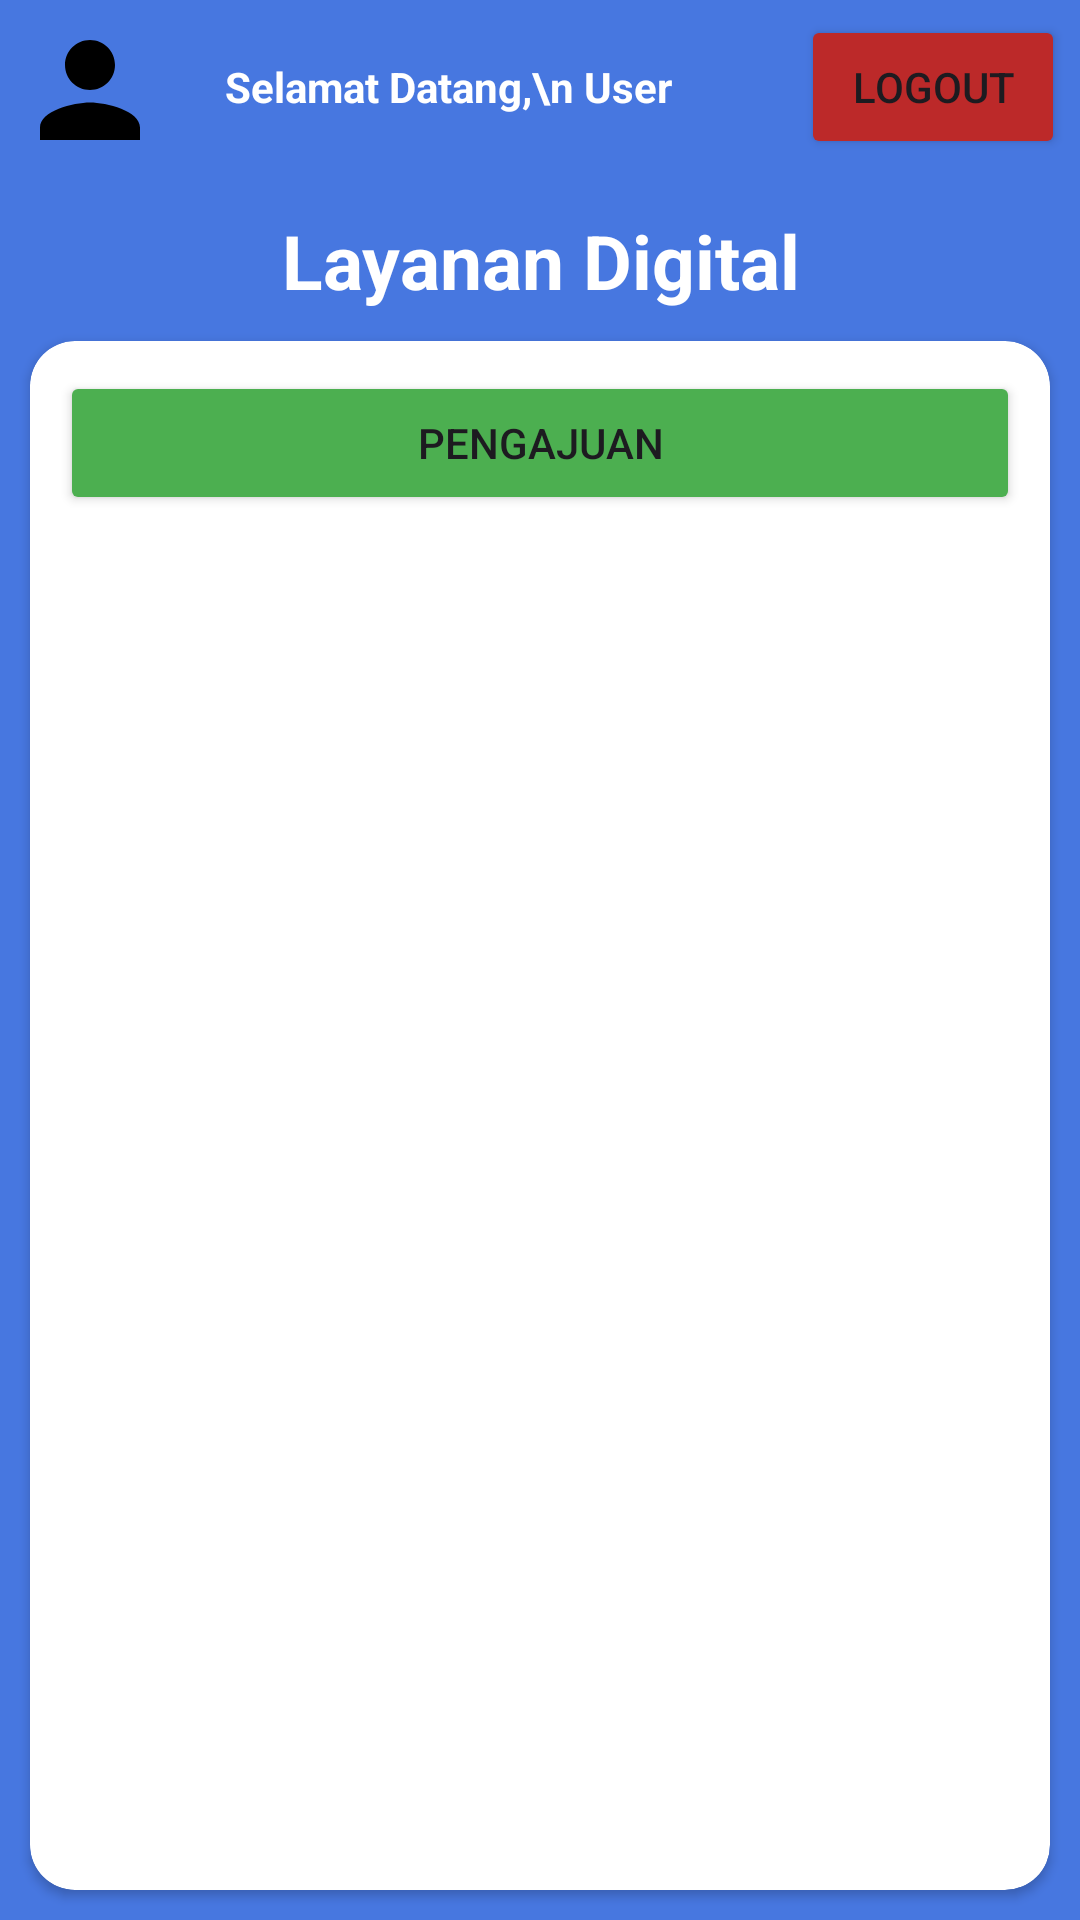

Write the Android layout XML for this screen, with the resource values it uses.
<!-- AndroidManifest.xml: application theme Theme.SamsatApp -->
<!-- res/layout/activity_admin.xml -->
<?xml version="1.0" encoding="utf-8"?>
<LinearLayout xmlns:android="http://schemas.android.com/apk/res/android"
    xmlns:app="http://schemas.android.com/apk/res-auto"
    xmlns:tools="http://schemas.android.com/tools"
    android:id="@+id/main"
    android:layout_width="match_parent"
    android:layout_height="match_parent"
    tools:context=".ui.AdminActivity"
    android:background="@color/blue"
    android:orientation="vertical">
    <LinearLayout
        android:layout_width="match_parent"
        android:layout_height="wrap_content"
        android:orientation="horizontal"
        app:layout_constraintEnd_toEndOf="parent"
        app:layout_constraintStart_toStartOf="parent"
        app:layout_constraintTop_toTopOf="parent"
        android:padding="5dp"
        >

        <ImageView
            android:layout_width="wrap_content"
            android:layout_height="wrap_content"
            android:background="@drawable/rounded"
            android:src="@drawable/ic_person" />

        <TextView
            android:layout_width="wrap_content"
            android:layout_height="wrap_content"
            android:text="Selamat Datang,\n User"
            android:textColor="@color/white"
            android:layout_weight="1"
            android:layout_marginHorizontal="20dp"
            android:textStyle="bold"/>

        <Button
            android:layout_width="wrap_content"
            android:layout_height="wrap_content"
            android:text="Logout"
            android:backgroundTint="@color/red"
            />
    </LinearLayout>
    <TextView
        android:layout_width="match_parent"
        android:layout_height="wrap_content"
        android:text="Layanan Digital"
        android:textColor="@color/white"
        android:layout_marginHorizontal="20dp"
        android:textStyle="bold"
        android:textAlignment="center"
        android:textSize="25sp"
        android:layout_marginTop="10dp"/>

    <androidx.cardview.widget.CardView
        android:layout_width="match_parent"
        android:layout_height="wrap_content"
        app:cardCornerRadius="15dp"
        android:layout_marginHorizontal="10dp"
        android:layout_marginTop="10dp"
        android:layout_weight="1"
        android:layout_marginBottom="10dp">
        <LinearLayout
            android:layout_width="match_parent"
            android:layout_height="wrap_content"
            android:orientation="vertical">
            <Button
                android:layout_width="match_parent"
                android:layout_height="wrap_content"
                android:text="Pengajuan"
                android:layout_marginHorizontal="10dp"
                android:layout_marginTop="10dp"
                android:backgroundTint="@color/green"/>
            <androidx.recyclerview.widget.RecyclerView
                android:id="@+id/rvPengajuan"
                android:layout_width="match_parent"
                android:layout_height="match_parent"
                android:layout_marginHorizontal="10dp"
                android:layout_marginTop="10dp"
                />
        </LinearLayout>
    </androidx.cardview.widget.CardView>
</LinearLayout>
<!-- resources referenced by this layout -->
<resources>
  <color name="blue">#4777e0</color>
  <color name="green">#4CAF50</color>
  <color name="red">#BC2929</color>
  <color name="white">#FFFFFFFF</color>
  <!-- drawable ic_person (drawable) -->
  <vector xmlns:android="http://schemas.android.com/apk/res/android" android:height="50dp" android:tint="#000000" android:viewportHeight="24" android:viewportWidth="24" android:width="50dp">
        
      <path android:fillColor="@android:color/white" android:pathData="M12,12c2.21,0 4,-1.79 4,-4s-1.79,-4 -4,-4 -4,1.79 -4,4 1.79,4 4,4zM12,14c-2.67,0 -8,1.34 -8,4v2h16v-2c0,-2.66 -5.33,-4 -8,-4z"/>
      
  </vector>
  <style name="Theme.SamsatApp" parent="Base.Theme.SamsatApp" />
  <style name="Base.Theme.SamsatApp" parent="Theme.Material3.DayNight.NoActionBar">
          
          
      </style>
</resources>
